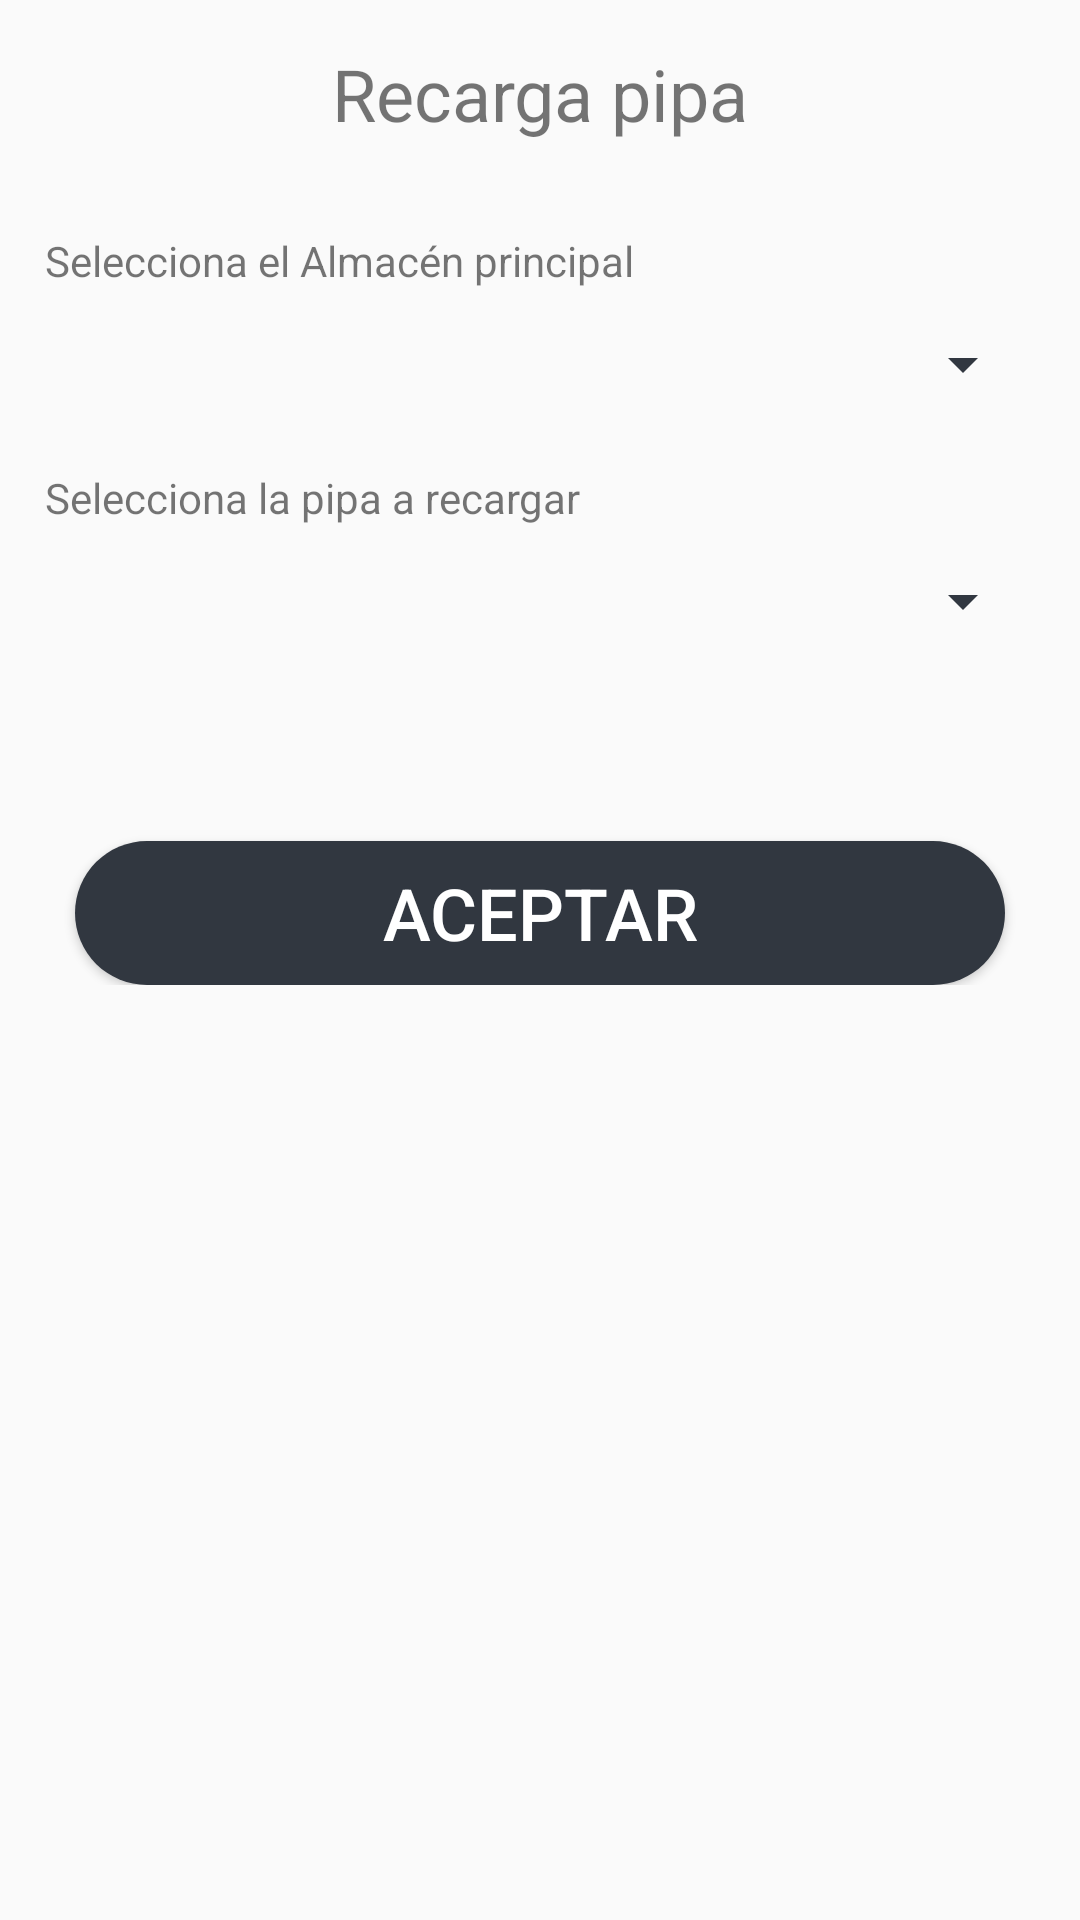

This screen was rendered from an Android layout file. Write that file and the resources it references.
<!-- AndroidManifest.xml: activity theme AppEnter -->
<!-- res/layout/activity_recarga_pipa.xml -->
<?xml version="1.0" encoding="utf-8"?>
<android.support.constraint.ConstraintLayout xmlns:android="http://schemas.android.com/apk/res/android"
    xmlns:app="http://schemas.android.com/apk/res-auto"
    xmlns:tools="http://schemas.android.com/tools"
    android:layout_width="match_parent"
    android:layout_height="match_parent"
    tools:context=".Activity.RecargaPipaActivity">

    <ScrollView
        android:layout_width="match_parent"
        android:layout_height="match_parent">

        <LinearLayout
            android:layout_width="match_parent"
            android:layout_height="wrap_content"
            android:orientation="vertical" >

            <TextView
                android:id="@+id/TVRecargaPipaActivityTitulo"
                android:layout_width="match_parent"
                android:layout_height="wrap_content"
                android:layout_marginLeft="15dp"
                android:layout_marginRight="15dp"
                android:paddingTop="15sp"
                android:paddingBottom="15dp"
                android:text="@string/Recarga_pipa"
                android:textAlignment="center"
                android:textSize="24sp" />

            <TextView
                android:id="@+id/TVRecargaPipaActivityTituloAlmacen"
                android:layout_width="match_parent"
                android:layout_height="wrap_content"
                android:layout_marginLeft="15dp"
                android:layout_marginRight="15dp"
                android:paddingTop="15dp"
                android:paddingBottom="5dp"
                android:text="@string/selecciona_almacen_principal" />

            <Spinner
                android:id="@+id/SRecargaPipaActivityAlmacen"
                android:layout_width="match_parent"
                android:layout_height="wrap_content"
                android:layout_marginLeft="15dp"
                android:layout_marginRight="15dp"
                android:padding="20dp" />

            <TextView
                android:id="@+id/TVRecargaPipaActivityTituloPipa"
                android:layout_width="match_parent"
                android:layout_height="wrap_content"
                android:layout_marginLeft="15dp"
                android:layout_marginRight="15dp"
                android:paddingBottom="5dp"
                android:paddingTop="15dp"
                android:text="@string/selecciona_la_pipa_a_recargar" />

            <Spinner
                android:id="@+id/SRecargaPipaActivityPipa"
                android:layout_width="match_parent"
                android:layout_height="wrap_content"
                android:layout_marginLeft="15dp"
                android:layout_marginRight="15dp"
                android:padding="20dp" />

            <TextView
                android:id="@+id/TVRecargaPipaActiviryTituloMedidor"
                android:layout_width="match_parent"
                android:layout_height="wrap_content"
                android:layout_marginLeft="15dp"
                android:layout_marginRight="15dp"
                android:paddingBottom="5dp"
                android:paddingTop="15dp"
                android:text="@string/selecciona_la_pipa_a_recargar"
                android:visibility="gone" />

            <Spinner
                android:id="@+id/SRecargaPipaActivityMedidor"
                android:layout_width="match_parent"
                android:layout_height="wrap_content"
                android:layout_marginLeft="15dp"
                android:layout_marginRight="15dp"
                android:padding="20dp"
                android:visibility="gone" />

            <Space
                android:layout_width="match_parent"
                android:layout_height="60dp" />

            <Button
                android:id="@+id/BtnRecargaPipaActivityAceptar"
                android:layout_width="match_parent"
                android:layout_height="wrap_content"
                android:layout_marginLeft="25dp"
                android:layout_marginRight="25dp"
                style="@style/SagasTheme.Button"
                android:background="@drawable/ripple_effect"
                android:text="@string/message_acept"
                android:textColor="@color/colorTextButtonLogin"
                android:textSize="24sp"
                tools:ignore="UnusedAttribute"
                tools:layout_editor_absoluteX="136dp"
                tools:layout_editor_absoluteY="201dp" />
        </LinearLayout>
    </ScrollView>

</android.support.constraint.ConstraintLayout>
<!-- resources referenced by this layout -->
<resources>
  <color name="colorTextButtonLogin">#FFFFFF</color>
  <!-- drawable ripple_effect (drawable) -->
  <?xml version="1.0" encoding="utf-8"?>
  <ripple
      xmlns:android="http://schemas.android.com/apk/res/android"
      xmlns:tools="http://schemas.android.com/tools"
      android:color="@color/buttonBackgroundColorHighlight"
      tools:ignore="NewApi">     
  
      
      <item android:drawable="@drawable/btn_rounded">
          <shape android:shape="rectangle">
              <solid android:color="@color/buttonBackgroundColor"/>
          </shape>
      </item>
  
  </ripple>
  <string name="Recarga_pipa">Recarga pipa </string>
  <string name="message_acept">Aceptar</string>
  <string name="selecciona_almacen_principal">Selecciona el Almacén principal</string>
  <string name="selecciona_la_pipa_a_recargar">Selecciona la pipa a recargar</string>
  <style name="SagasTheme.Button" parent="Widget.AppCompat.Button.Colored">
          <item name="android:colorButtonNormal" tools:ignore="NewApi">@color/colorBackgroundSistemaLogin</item>
          <item name="android:textColor">@color/textcolorButton</item>
          <item name="colorControlHighlight">@color/buttonBackgroundColorHighlight</item>
      </style>
  <style name="AppEnter" parent="Theme.AppCompat.Light.DarkActionBar">
          <item name="android:colorForeground">@color/textColorSistemaLogin</item>
          <item name="colorAccent">@color/primaryTextColor</item>
          <item name="colorPrimaryDark">@color/buttonBackgroundColor</item>
          <item name="android:textColorSecondary">@color/primaryTextColor</item>
      </style>
  <color name="buttonBackgroundColorHighlight">#647081</color>
  <!-- drawable btn_rounded (drawable) -->
  <?xml version="1.0" encoding="utf-8"?>
  <selector xmlns:android="http://schemas.android.com/apk/res/android">
      <item android:state_pressed="true">
          <shape android:shape="rectangle">
              <solid android:color="@color/buttonBackgroundColor" />
              <corners android:radius="55dp" />
          </shape>
      </item>
      <item android:state_focused="true">
          <shape android:shape="rectangle">
              <solid android:color="@color/buttonBackgroundColor" />
              <corners android:radius="55dp" />
          </shape>
      </item>
      <item>
          <shape >
              <solid android:color="@color/buttonBackgroundColor" />
              <corners android:radius="2100dp" />
          </shape>
      </item>
  
  </selector>
  <color name="buttonBackgroundColor">#313740</color>
  <color name="colorBackgroundSistemaLogin">#313740</color>
  <color name="textcolorButton">#fff</color>
  <color name="textColorSistemaLogin">#fefefe</color>
  <color name="primaryTextColor">#313740</color>
</resources>
